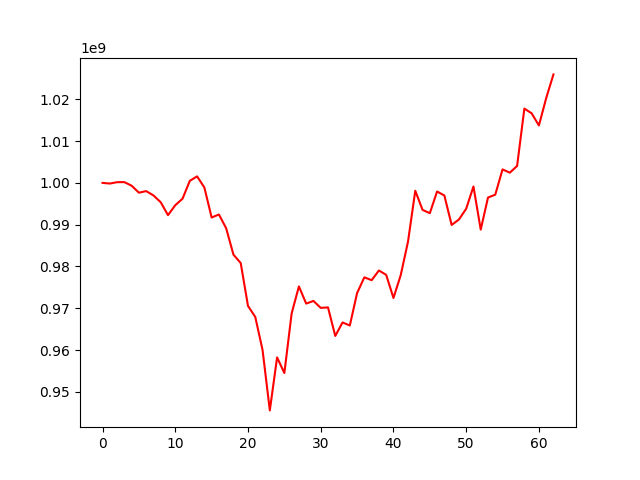

The file beside this chart, header and first rows:
, 0
0, 1000000000
1, 999836365
2, 1000165498
3, 1000179586
4, 999317193
5, 997652213
6, 998028882
7, 996995797
8, 995361455
9, 992274011
10, 994654431
11, 996216807
12, 1000490912
13, 1001557262
14, 998901751
15, 991711177
16, 992433093
17, 989129311
18, 982826292
19, 980806015
20, 970547070
21, 967919549
22, 960023780
23, 945554624
24, 958235438
25, 954491736
26, 968752468
27, 975221511
28, 971112034
29, 971748138
30, 970088137
31, 970199603
32, 963369601
33, 966601726
34, 965868637
35, 973628900
36, 977398634
37, 976709781
38, 979032424
39, 977990081
40, 972452934
41, 977925237
42, 985922864
43, 998110747
44, 993540515
45, 992744413
46, 997933532
47, 996974725
48, 989933226
49, 991228716
50, 993805792
51, 999135042
52, 988814586
53, 996484336
54, 997184818
55, 1003222915
56, 1002438801
57, 1004041562
58, 1017775239
59, 1016643614
... 3 more rows
